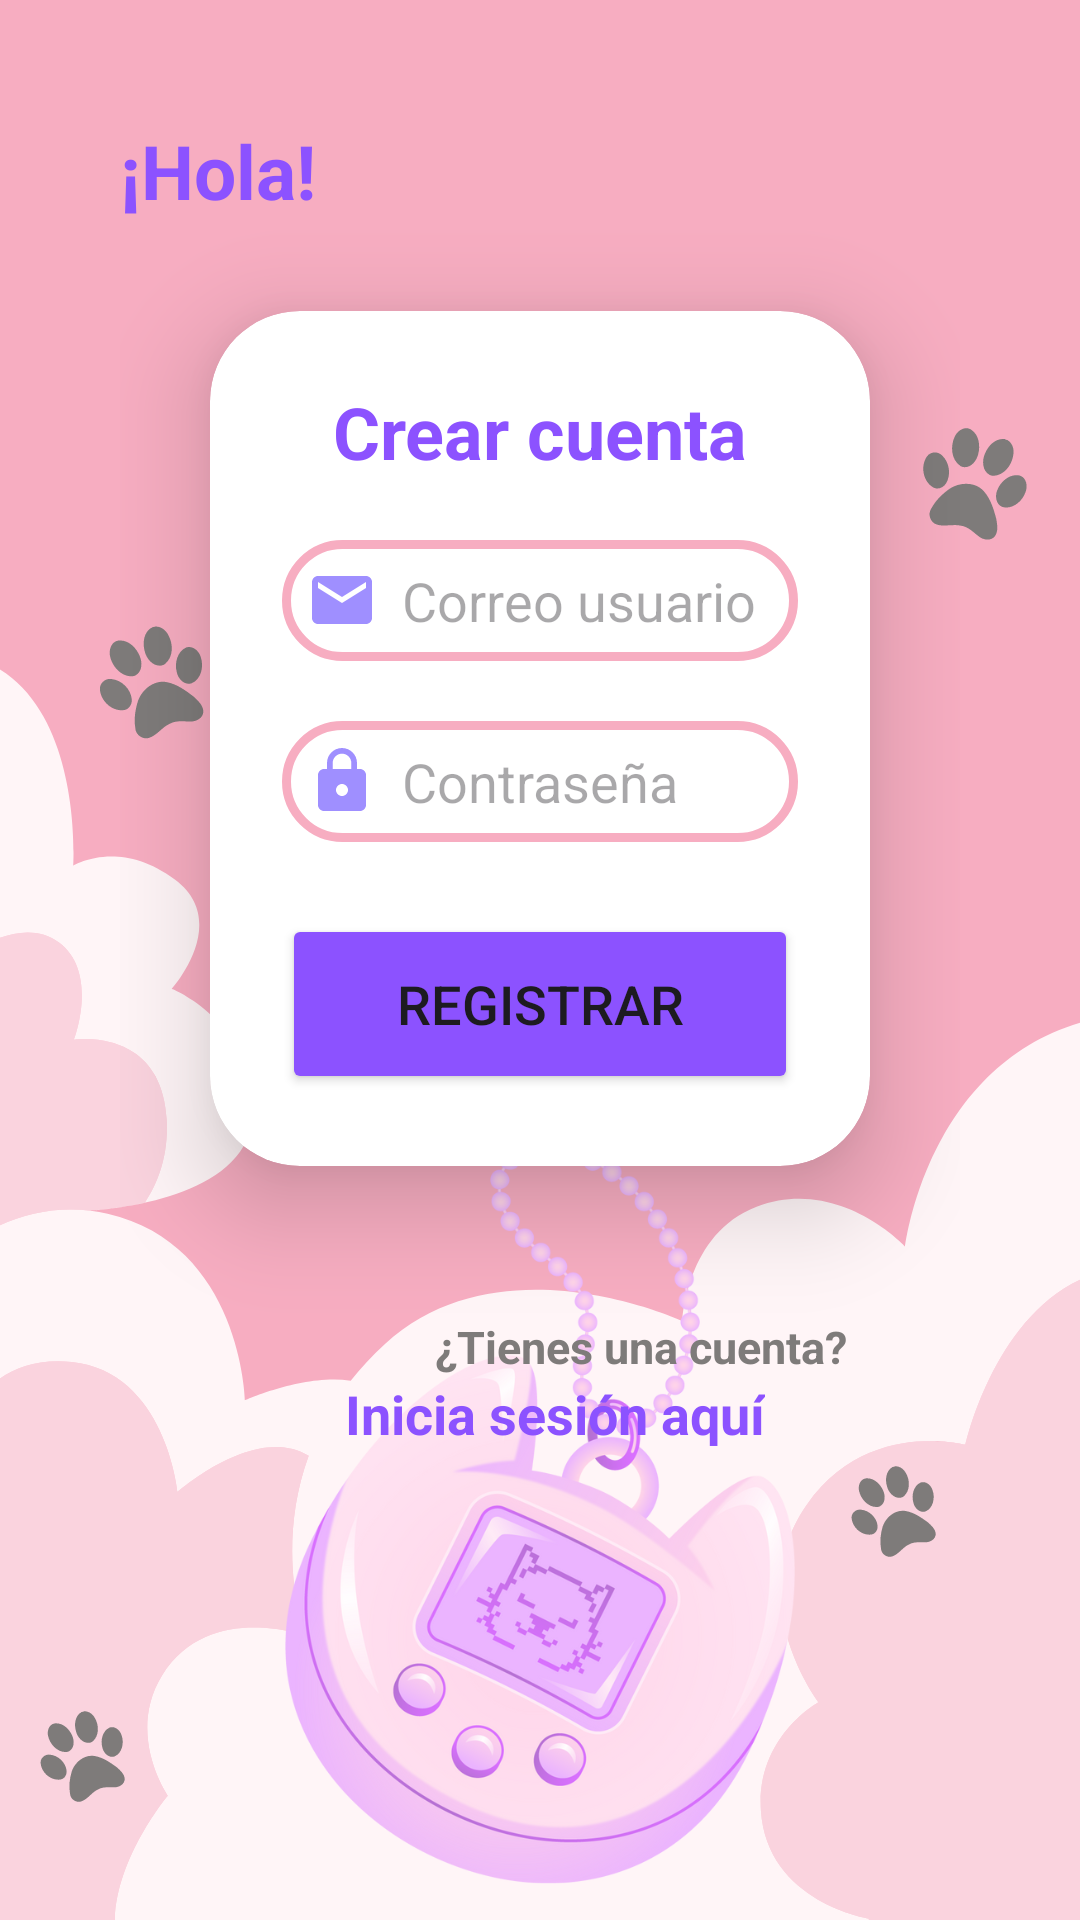

Write the Android layout XML for this screen, with the resource values it uses.
<!-- AndroidManifest.xml: application theme Theme.HealthyPetWater -->
<!-- res/layout/activity_crear_cuenta.xml -->
<?xml version="1.0" encoding="utf-8"?>
<LinearLayout
    xmlns:android="http://schemas.android.com/apk/res/android"
    xmlns:app="http://schemas.android.com/apk/res-auto"
    xmlns:tools="http://schemas.android.com/tools"
    android:layout_width="match_parent"
    android:layout_height="match_parent"
    android:padding="40dp"
    android:background="@drawable/background_healthypet"
    android:orientation="vertical"
    tools:context=".MainActivity">

    <TextView
        android:layout_width="wrap_content"
        android:layout_height="wrap_content"
        android:text="¡Hola!"
        android:textAlignment="center"
        android:textColor="@color/purple"
        android:textSize="25dp"
        android:textStyle="bold">

    </TextView>

    <androidx.cardview.widget.CardView
        android:layout_width="match_parent"
        android:layout_height="wrap_content"
        android:layout_margin="30dp"
        app:cardCornerRadius="30dp"
        app:cardElevation="20dp"
        android:background="@drawable/custom_border">

        <LinearLayout
            android:layout_width="match_parent"
            android:layout_height="wrap_content"
            android:orientation="vertical"
            android:layout_gravity="center_horizontal"
            android:padding="24dp">

            <TextView
                android:layout_width="match_parent"
                android:layout_height="wrap_content"
                android:text="Crear cuenta"
                android:textAlignment="center"
                android:id="@+id/LoginText"
                android:textSize="24sp"
                android:textStyle="bold"
                android:textColor="@color/purple"/>


            <com.google.android.material.textfield.TextInputEditText
                android:id="@+id/correo"
                android:layout_width="match_parent"
                android:layout_height="wrap_content"
                android:layout_marginTop="20dp"
                android:background="@drawable/custom_border"
                android:drawableLeft="@drawable/baseline_email_24"
                android:drawablePadding="8dp"
                android:hint="Correo usuario"
                android:inputType="textEmailAddress"
                android:padding="8dp"
                android:textColor="@color/black" />

            <com.google.android.material.textfield.TextInputEditText
                android:id="@+id/pass"
                android:layout_width="match_parent"
                android:layout_height="wrap_content"
                android:layout_marginTop="20dp"
                android:background="@drawable/custom_border"
                android:drawableLeft="@drawable/baseline_lock_24"
                android:drawablePadding="8dp"
                android:hint="Contraseña"
                android:inputType="textPassword"
                android:padding="8dp"
                android:textColor="@color/black"
                app:passwordToggleEnabled="true" />


            <ProgressBar
                android:id="@+id/progressBar"
                android:visibility="gone"
                android:layout_width="match_parent"
                android:layout_height="wrap_content"/>

            <Button
                android:layout_width="match_parent"
                android:layout_height="60dp"
                android:id="@+id/registrar_button"
                android:text="Registrar"
                android:textSize="18sp"
                android:layout_marginTop="24dp"
                android:backgroundTint="@color/purple"
                app:cornerRadius ="20dp"/>

        </LinearLayout>

    </androidx.cardview.widget.CardView>


    <LinearLayout
        android:layout_width="match_parent"
        android:layout_height="wrap_content"
        android:orientation="vertical"
        android:layout_marginTop="20dp"
        android:gravity="center_horizontal">

        <TextView
            android:layout_width="match_parent"
            android:layout_height="wrap_content"
            android:layout_marginLeft="70dp"
            android:text="¿Tienes una cuenta?"
            android:textSize="15sp"
            android:textStyle="bold"
            android:textColor="@color/gray"/>

        <TextView
            android:id="@+id/login"
            android:layout_width="wrap_content"
            android:layout_height="wrap_content"
            android:text="Inicia sesión aquí"
            android:textSize="18sp"
            android:textStyle="bold"
            android:textColor="@color/purple"
            android:layout_marginLeft="5dp"/>



    </LinearLayout>



</LinearLayout>
<!-- resources referenced by this layout -->
<resources>
  <color name="black">#FF000000</color>
  <color name="gray">#7E7B7A</color>
  <color name="purple">#8C52FF</color>
  <!-- drawable background_healthypet: png bitmap (drawable, 238097 bytes) -->
  <!-- drawable baseline_email_24 (drawable) -->
  <vector android:height="24dp" android:tint="#9F8FFF"
      android:viewportHeight="24" android:viewportWidth="24"
      android:width="24dp" xmlns:android="http://schemas.android.com/apk/res/android">
      <path android:fillColor="@android:color/white" android:pathData="M20,4L4,4c-1.1,0 -1.99,0.9 -1.99,2L2,18c0,1.1 0.9,2 2,2h16c1.1,0 2,-0.9 2,-2L22,6c0,-1.1 -0.9,-2 -2,-2zM20,8l-8,5 -8,-5L4,6l8,5 8,-5v2z"/>
  </vector>
  <!-- drawable baseline_lock_24 (drawable) -->
  <vector android:height="24dp" android:tint="#9F8FFF"
      android:viewportHeight="24" android:viewportWidth="24"
      android:width="24dp" xmlns:android="http://schemas.android.com/apk/res/android">
      <path android:fillColor="@android:color/white" android:pathData="M18,8h-1L17,6c0,-2.76 -2.24,-5 -5,-5S7,3.24 7,6v2L6,8c-1.1,0 -2,0.9 -2,2v10c0,1.1 0.9,2 2,2h12c1.1,0 2,-0.9 2,-2L20,10c0,-1.1 -0.9,-2 -2,-2zM12,17c-1.1,0 -2,-0.9 -2,-2s0.9,-2 2,-2 2,0.9 2,2 -0.9,2 -2,2zM15.1,8L8.9,8L8.9,6c0,-1.71 1.39,-3.1 3.1,-3.1 1.71,0 3.1,1.39 3.1,3.1v2z"/>
  </vector>
  <!-- drawable custom_border (drawable) -->
  <?xml version="1.0" encoding="utf-8"?>
  <shape xmlns:android="http://schemas.android.com/apk/res/android"
  
      android:shape ="rectangle">
  
      <stroke
          android:width="3dp"
          android:color="@color/pink"/>
  
      <corners
          android:radius="20dp"/>
  </shape>
  <style name="Theme.HealthyPetWater" parent="Base.Theme.HealthyPetWater" />
  <color name="pink">#F7ADC1</color>
  <style name="Base.Theme.HealthyPetWater" parent="Theme.Material3.DayNight.NoActionBar">
          
          
      </style>
</resources>
